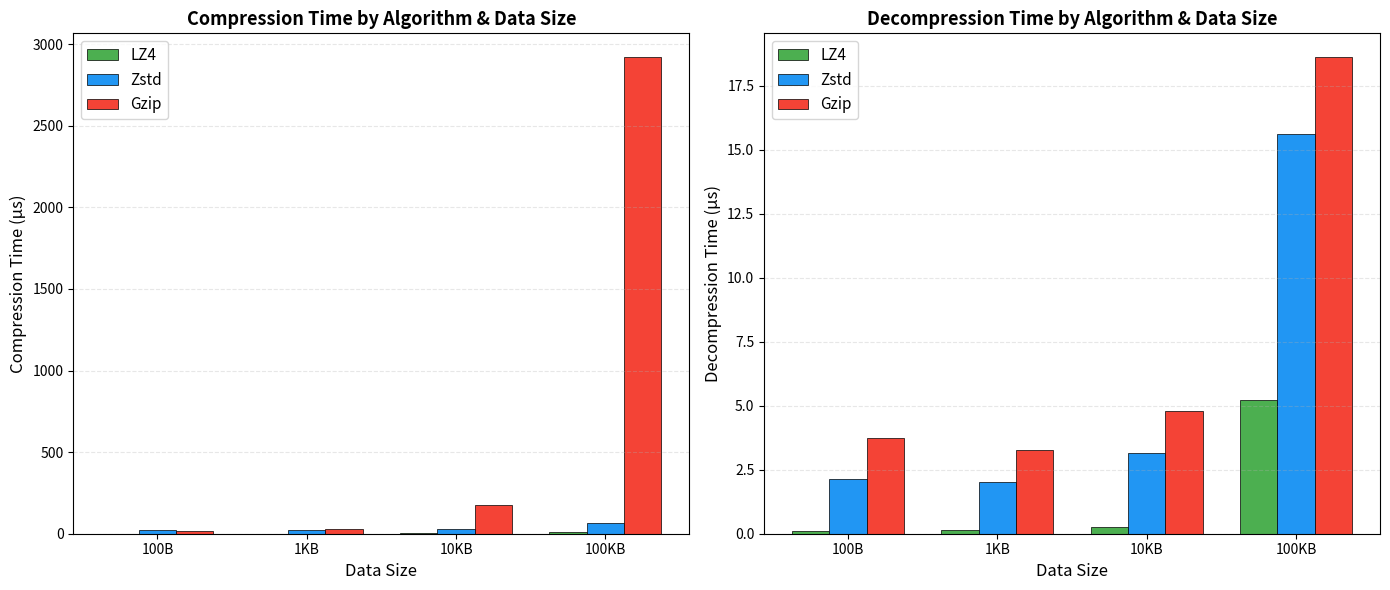

The script that saved this image: (Note: this script raises an exception after producing the figure.)
"""Transport Layer Compression Algorithm Comparison Chart."""
import matplotlib
matplotlib.use('Agg')
import matplotlib.pyplot as plt
import numpy as np

# Data from docs/PERFORMANCE.md (compression times, random data)
data_sizes = ['100B', '1KB', '10KB', '100KB']
data_sizes_num = [100, 1000, 10000, 100000]

lz4_compress = [387e-3, 814e-3, 2.03, 11.84]  # µs
zstd_compress = [20.70, 25.60, 31.77, 64.38]  # µs
gzip_compress = [16.26, 31.29, 177.85, 2920]   # µs (2.92ms = 2920µs)

lz4_decompress = [104e-3, 141e-3, 267e-3, 5.24]  # µs
zstd_decompress = [2.12, 2.02, 3.16, 15.59]  # µs
gzip_decompress = [3.74, 3.28, 4.78, 18.61]   # µs

fig, (ax1, ax2) = plt.subplots(1, 2, figsize=(14, 6))

x = np.arange(len(data_sizes))
width = 0.25

# Left: Compression
bars1 = ax1.bar(x - width, lz4_compress, width, label='LZ4', color='#4CAF50', edgecolor='black', linewidth=0.5)
bars2 = ax1.bar(x, zstd_compress, width, label='Zstd', color='#2196F3', edgecolor='black', linewidth=0.5)
bars3 = ax1.bar(x + width, gzip_compress, width, label='Gzip', color='#F44336', edgecolor='black', linewidth=0.5)

ax1.set_xlabel('Data Size', fontsize=12)
ax1.set_ylabel('Compression Time (µs)', fontsize=12)
ax1.set_title('Compression Time by Algorithm & Data Size', fontsize=13, fontweight='bold')
ax1.set_xticks(x)
ax1.set_xticklabels(data_sizes)
ax1.legend(fontsize=11)
ax1.grid(axis='y', alpha=0.3, linestyle='--')

# Right: Decompression
bars4 = ax2.bar(x - width, lz4_decompress, width, label='LZ4', color='#4CAF50', edgecolor='black', linewidth=0.5)
bars5 = ax2.bar(x, zstd_decompress, width, label='Zstd', color='#2196F3', edgecolor='black', linewidth=0.5)
bars6 = ax2.bar(x + width, gzip_decompress, width, label='Gzip', color='#F44336', edgecolor='black', linewidth=0.5)

ax2.set_xlabel('Data Size', fontsize=12)
ax2.set_ylabel('Decompression Time (µs)', fontsize=12)
ax2.set_title('Decompression Time by Algorithm & Data Size', fontsize=13, fontweight='bold')
ax2.set_xticks(x)
ax2.set_xticklabels(data_sizes)
ax2.legend(fontsize=11)
ax2.grid(axis='y', alpha=0.3, linestyle='--')

plt.tight_layout()
plt.savefig('figures/transport_bench.pdf', bbox_inches='tight')
print("Generated figures/transport_bench.pdf")
